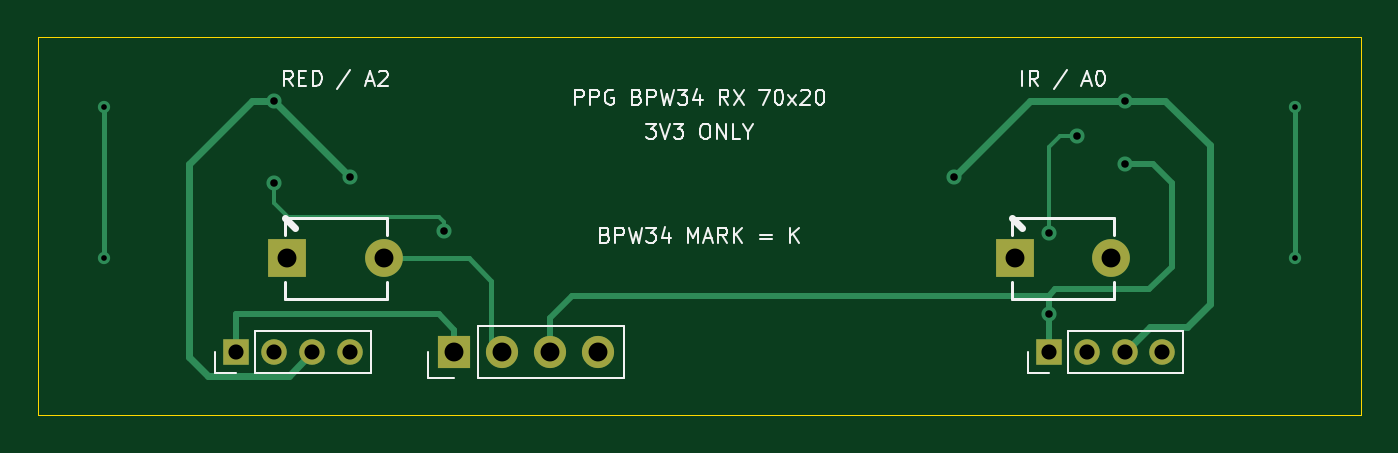
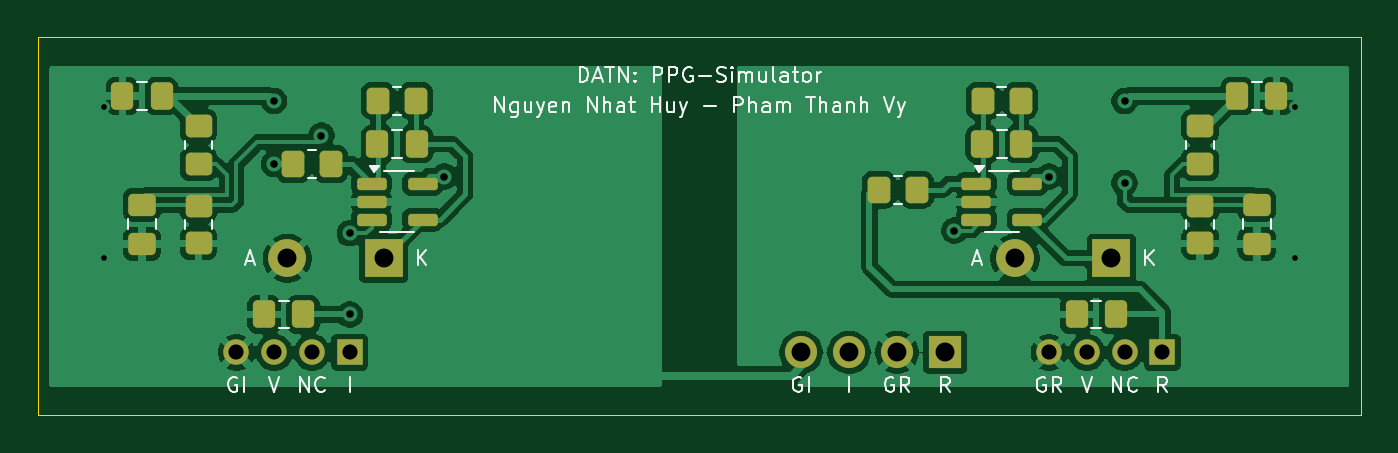
Circuit board: 11 layer files. Board 70.0 x 20.0 mm.
- bottom_copper: bpw34_receiver-B_Cu.gbr (98727 bytes)
- bottom_mask: bpw34_receiver-B_Mask.gbr (3799 bytes)
- paste: bpw34_receiver-B_Paste.gbr (3102 bytes)
- bottom_silk: bpw34_receiver-B_Silkscreen.gbr (32639 bytes)
- outline: bpw34_receiver-Edge_Cuts.gbr (697 bytes)
- top_copper: bpw34_receiver-F_Cu.gbr (5134 bytes)
- top_mask: bpw34_receiver-F_Mask.gbr (1156 bytes)
- paste: bpw34_receiver-F_Paste.gbr (459 bytes)
- top_silk: bpw34_receiver-F_Silkscreen.gbr (21420 bytes)
- drill: bpw34_receiver-NPTH.drl (264 bytes)
- drill: bpw34_receiver-PTH.drl (949 bytes)

=== bottom_copper: bpw34_receiver-B_Cu.gbr (98727 bytes, source omitted) ===
=== bottom_mask: bpw34_receiver-B_Mask.gbr ===
%TF.GenerationSoftware,KiCad,Pcbnew,10.0.6*%
%TF.CreationDate,2026-10-02T21:55:36+07:00*%
%TF.ProjectId,bpw34_receiver,62707733-345f-4726-9563-65697665722e,rev?*%
%TF.SameCoordinates,Original*%
%TF.FileFunction,Soldermask,Bot*%
%TF.FilePolarity,Negative*%
%FSLAX46Y46*%
G04 Gerber Fmt 4.6, Leading zero omitted, Abs format (unit mm)*
G04 Created by KiCad (PCBNEW 10.0.6) date 2026-10-02 21:55:36*
%MOMM*%
%LPD*%
G01*
G04 APERTURE LIST*
G04 Aperture macros list*
%AMRoundRect*
0 Rectangle with rounded corners*
0 $1 Rounding radius*
0 $2 $3 $4 $5 $6 $7 $8 $9 X,Y pos of 4 corners*
0 Add a 4 corners polygon primitive as box body*
4,1,4,$2,$3,$4,$5,$6,$7,$8,$9,$2,$3,0*
0 Add four circle primitives for the rounded corners*
1,1,$1+$1,$2,$3*
1,1,$1+$1,$4,$5*
1,1,$1+$1,$6,$7*
1,1,$1+$1,$8,$9*
0 Add four rect primitives between the rounded corners*
20,1,$1+$1,$2,$3,$4,$5,0*
20,1,$1+$1,$4,$5,$6,$7,0*
20,1,$1+$1,$6,$7,$8,$9,0*
20,1,$1+$1,$8,$9,$2,$3,0*%
G04 Aperture macros list end*
%ADD10R,1.350000X1.350000*%
%ADD11C,1.350000*%
%ADD12R,2.000000X2.000000*%
%ADD13C,2.000000*%
%ADD14R,1.700000X1.700000*%
%ADD15C,1.700000*%
%ADD16RoundRect,0.250000X-0.337500X-0.475000X0.337500X-0.475000X0.337500X0.475000X-0.337500X0.475000X0*%
%ADD17RoundRect,0.250000X-0.350000X-0.450000X0.350000X-0.450000X0.350000X0.450000X-0.350000X0.450000X0*%
%ADD18RoundRect,0.250000X0.450000X-0.350000X0.450000X0.350000X-0.450000X0.350000X-0.450000X-0.350000X0*%
%ADD19RoundRect,0.162500X0.617500X0.162500X-0.617500X0.162500X-0.617500X-0.162500X0.617500X-0.162500X0*%
%ADD20RoundRect,0.250000X-0.475000X0.337500X-0.475000X-0.337500X0.475000X-0.337500X0.475000X0.337500X0*%
%ADD21RoundRect,0.250000X0.337500X0.475000X-0.337500X0.475000X-0.337500X-0.475000X0.337500X-0.475000X0*%
G04 APERTURE END LIST*
D10*
%TO.C,J2*%
X153500000Y-116666666D03*
D11*
X155500000Y-116666666D03*
X157500000Y-116666666D03*
X159500000Y-116666666D03*
%TD*%
D12*
%TO.C,D2*%
X151700000Y-111700000D03*
D13*
X156800000Y-111700000D03*
%TD*%
D10*
%TO.C,J1*%
X110500000Y-116666666D03*
D11*
X112500000Y-116666666D03*
X114500000Y-116666666D03*
X116500000Y-116666666D03*
%TD*%
D14*
%TO.C,J3*%
X122000000Y-116666666D03*
D15*
X124540000Y-116666666D03*
X127080000Y-116666666D03*
X129620000Y-116666666D03*
%TD*%
D12*
%TO.C,D1*%
X113200000Y-111700000D03*
D13*
X118300000Y-111700000D03*
%TD*%
D16*
%TO.C,C2*%
X149962500Y-105650000D03*
X152037500Y-105650000D03*
%TD*%
%TO.C,C8*%
X155962500Y-114666666D03*
X158037500Y-114666666D03*
%TD*%
D17*
%TO.C,R2*%
X150000000Y-103350000D03*
X152000000Y-103350000D03*
%TD*%
D16*
%TO.C,C7*%
X112962500Y-114666666D03*
X115037500Y-114666666D03*
%TD*%
D18*
%TO.C,R6*%
X161500000Y-106700000D03*
X161500000Y-104700000D03*
%TD*%
D17*
%TO.C,R3*%
X123500000Y-108066666D03*
X125500000Y-108066666D03*
%TD*%
D19*
%TO.C,U1*%
X120350000Y-107750000D03*
X120350000Y-108700000D03*
X120350000Y-109650000D03*
X117650000Y-109650000D03*
X117650000Y-107750000D03*
%TD*%
D17*
%TO.C,R4*%
X154500000Y-106700000D03*
X156500000Y-106700000D03*
%TD*%
D20*
%TO.C,C3*%
X105500000Y-108862500D03*
X105500000Y-110937500D03*
%TD*%
%TO.C,C4*%
X164500000Y-108862500D03*
X164500000Y-110937500D03*
%TD*%
D18*
%TO.C,R7*%
X108500000Y-110900000D03*
X108500000Y-108900000D03*
%TD*%
D17*
%TO.C,R1*%
X118000000Y-103350000D03*
X120000000Y-103350000D03*
%TD*%
D21*
%TO.C,C5*%
X106537500Y-103100000D03*
X104462500Y-103100000D03*
%TD*%
D19*
%TO.C,U2*%
X152350000Y-107750000D03*
X152350000Y-108700000D03*
X152350000Y-109650000D03*
X149650000Y-109650000D03*
X149650000Y-107750000D03*
%TD*%
D18*
%TO.C,R5*%
X108500000Y-106700000D03*
X108500000Y-104700000D03*
%TD*%
%TO.C,R8*%
X161500000Y-110900000D03*
X161500000Y-108900000D03*
%TD*%
D16*
%TO.C,C6*%
X163462500Y-103100000D03*
X165537500Y-103100000D03*
%TD*%
%TO.C,C1*%
X117962500Y-105650000D03*
X120037500Y-105650000D03*
%TD*%
M02*

=== paste: bpw34_receiver-B_Paste.gbr (3102 bytes, source withheld) ===
=== bottom_silk: bpw34_receiver-B_Silkscreen.gbr (32639 bytes, source omitted) ===
=== outline: bpw34_receiver-Edge_Cuts.gbr ===
%TF.GenerationSoftware,KiCad,Pcbnew,10.0.6*%
%TF.CreationDate,2026-10-02T21:55:36+07:00*%
%TF.ProjectId,bpw34_receiver,62707733-345f-4726-9563-65697665722e,rev?*%
%TF.SameCoordinates,Original*%
%TF.FileFunction,Profile,NP*%
%FSLAX46Y46*%
G04 Gerber Fmt 4.6, Leading zero omitted, Abs format (unit mm)*
G04 Created by KiCad (PCBNEW 10.0.6) date 2026-10-02 21:55:36*
%MOMM*%
%LPD*%
G01*
G04 APERTURE LIST*
%TA.AperFunction,Profile*%
%ADD10C,0.050000*%
%TD*%
G04 APERTURE END LIST*
D10*
X100000000Y-100000000D02*
X170000000Y-100000000D01*
X100000000Y-120000000D02*
X100000000Y-100000000D01*
X170000000Y-100000000D02*
X170000000Y-120000000D01*
X170000000Y-120000000D02*
X100000000Y-120000000D01*
M02*

=== top_copper: bpw34_receiver-F_Cu.gbr ===
%TF.GenerationSoftware,KiCad,Pcbnew,10.0.6*%
%TF.CreationDate,2026-10-02T21:55:36+07:00*%
%TF.ProjectId,bpw34_receiver,62707733-345f-4726-9563-65697665722e,rev?*%
%TF.SameCoordinates,Original*%
%TF.FileFunction,Copper,L1,Top*%
%TF.FilePolarity,Positive*%
%FSLAX46Y46*%
G04 Gerber Fmt 4.6, Leading zero omitted, Abs format (unit mm)*
G04 Created by KiCad (PCBNEW 10.0.6) date 2026-10-02 21:55:36*
%MOMM*%
%LPD*%
G01*
G04 APERTURE LIST*
%TA.AperFunction,ComponentPad*%
%ADD10R,1.350000X1.350000*%
%TD*%
%TA.AperFunction,ComponentPad*%
%ADD11C,1.350000*%
%TD*%
%TA.AperFunction,ComponentPad*%
%ADD12R,2.000000X2.000000*%
%TD*%
%TA.AperFunction,ComponentPad*%
%ADD13C,2.000000*%
%TD*%
%TA.AperFunction,ComponentPad*%
%ADD14R,1.700000X1.700000*%
%TD*%
%TA.AperFunction,ComponentPad*%
%ADD15C,1.700000*%
%TD*%
%TA.AperFunction,ViaPad*%
%ADD16C,0.800000*%
%TD*%
%TA.AperFunction,ViaPad*%
%ADD17C,0.650000*%
%TD*%
%TA.AperFunction,Conductor*%
%ADD18C,0.300000*%
%TD*%
%TA.AperFunction,Conductor*%
%ADD19C,0.350000*%
%TD*%
%TA.AperFunction,Conductor*%
%ADD20C,0.250000*%
%TD*%
%TA.AperFunction,Conductor*%
%ADD21C,0.220000*%
%TD*%
G04 APERTURE END LIST*
D10*
%TO.P,J2,1*%
%TO.N,/OUT_IR*%
X153500000Y-116666666D03*
D11*
%TO.P,J2,2*%
%TO.N,unconnected-(J2-UNUSED-Pad2)*%
X155500000Y-116666666D03*
%TO.P,J2,3*%
%TO.N,/3V3_IR*%
X157500000Y-116666666D03*
%TO.P,J2,4*%
%TO.N,/GND_IR*%
X159500000Y-116666666D03*
%TD*%
D12*
%TO.P,D2,1*%
%TO.N,/SUM_IR*%
X151700000Y-111700000D03*
D13*
%TO.P,D2,2*%
%TO.N,/GND_IR*%
X156800000Y-111700000D03*
%TD*%
D10*
%TO.P,J1,1*%
%TO.N,/OUT_RED*%
X110500000Y-116666666D03*
D11*
%TO.P,J1,2*%
%TO.N,unconnected-(J1-UNUSED-Pad2)*%
X112500000Y-116666666D03*
%TO.P,J1,3*%
%TO.N,/3V3_RED*%
X114500000Y-116666666D03*
%TO.P,J1,4*%
%TO.N,/GND_RED*%
X116500000Y-116666666D03*
%TD*%
D14*
%TO.P,J3,1*%
%TO.N,/OUT_RED*%
X122000000Y-116666666D03*
D15*
%TO.P,J3,2*%
%TO.N,/GND_RED*%
X124540000Y-116666666D03*
%TO.P,J3,3*%
%TO.N,/OUT_IR*%
X127080000Y-116666666D03*
%TO.P,J3,4*%
%TO.N,/GND_IR*%
X129620000Y-116666666D03*
%TD*%
D12*
%TO.P,D1,1*%
%TO.N,/SUM_RED*%
X113200000Y-111700000D03*
D13*
%TO.P,D1,2*%
%TO.N,/GND_RED*%
X118300000Y-111700000D03*
%TD*%
D16*
%TO.N,/OUT_IR*%
X153500000Y-114666666D03*
X157500000Y-106700000D03*
%TO.N,/3V3_IR*%
X148500000Y-107366666D03*
X157500000Y-103366666D03*
D17*
%TO.N,/GND_IR*%
X166500000Y-111700000D03*
X166500000Y-103700000D03*
D16*
%TO.N,/3V3_RED*%
X112500000Y-103366666D03*
X116500000Y-107366666D03*
D17*
%TO.N,/GND_RED*%
X103500000Y-103700000D03*
X103500000Y-111700000D03*
D16*
%TO.N,/VREF_IR*%
X155000000Y-105200000D03*
X153500000Y-110366666D03*
%TO.N,/VREF_RED*%
X112500000Y-107700000D03*
X121500000Y-110233333D03*
%TD*%
%TO.N,/OUT_IR*%
D18*
X127080000Y-114866666D02*
X128280000Y-113666666D01*
X157500000Y-106700000D02*
X159000000Y-106700000D01*
X153500000Y-116666666D02*
X153500000Y-113666666D01*
X159000000Y-106700000D02*
X160000000Y-107700000D01*
X153833333Y-113333333D02*
X153500000Y-113666666D01*
X127080000Y-114866666D02*
X127080000Y-116666666D01*
X153500000Y-113666666D02*
X128280000Y-113666666D01*
X158800000Y-113333333D02*
X160000000Y-112133333D01*
X158800000Y-113333333D02*
X153833333Y-113333333D01*
X160000000Y-107700000D02*
X160000000Y-112133333D01*
%TO.N,/3V3_IR*%
D19*
X162000000Y-114133333D02*
X162000000Y-105700000D01*
X152500000Y-103366666D02*
X148500000Y-107366666D01*
X159666666Y-103366666D02*
X157500000Y-103366666D01*
X160800000Y-115333333D02*
X162000000Y-114133333D01*
X157500000Y-116666666D02*
X158833333Y-115333333D01*
X158833333Y-115333333D02*
X160800000Y-115333333D01*
X162000000Y-105700000D02*
X159666666Y-103366666D01*
X157500000Y-103366666D02*
X152500000Y-103366666D01*
%TO.N,/GND_IR*%
D20*
X166500000Y-103700000D02*
X166500000Y-111700000D01*
%TO.N,/OUT_RED*%
D18*
X122000000Y-115466666D02*
X122000000Y-116666666D01*
X122000000Y-115466666D02*
X121200000Y-114666666D01*
X110500000Y-114666666D02*
X121200000Y-114666666D01*
X110500000Y-116666666D02*
X110500000Y-114666666D01*
%TO.N,/3V3_RED*%
D19*
X108000000Y-106700000D02*
X111333334Y-103366666D01*
X108000000Y-106700000D02*
X108000000Y-116900000D01*
X109000000Y-117900000D02*
X108000000Y-116900000D01*
X114500000Y-116666666D02*
X113266666Y-117900000D01*
X112500000Y-103366666D02*
X116500000Y-107366666D01*
X111333334Y-103366666D02*
X112500000Y-103366666D01*
X113266666Y-117900000D02*
X109000000Y-117900000D01*
%TO.N,/GND_RED*%
D20*
X103500000Y-103700000D02*
X103500000Y-111700000D01*
X124000000Y-116450666D02*
X124216000Y-116666666D01*
X124000000Y-112900000D02*
X124000000Y-116450666D01*
X124216000Y-116666666D02*
X124540000Y-116666666D01*
X118300000Y-111700000D02*
X122800000Y-111700000D01*
X124000000Y-112900000D02*
X122800000Y-111700000D01*
%TO.N,/VREF_IR*%
D21*
X154100000Y-105200000D02*
X153500000Y-105800000D01*
X155000000Y-105200000D02*
X154100000Y-105200000D01*
X153500000Y-105800000D02*
X153500000Y-110366666D01*
%TO.N,/VREF_RED*%
X113220000Y-109500000D02*
X121206667Y-109500000D01*
X121206667Y-109500000D02*
X121500000Y-109793333D01*
X112500000Y-107700000D02*
X112500000Y-108780000D01*
X113220000Y-109500000D02*
X112500000Y-108780000D01*
X121500000Y-109793333D02*
X121500000Y-110233333D01*
%TD*%
M02*

=== top_mask: bpw34_receiver-F_Mask.gbr ===
%TF.GenerationSoftware,KiCad,Pcbnew,10.0.6*%
%TF.CreationDate,2026-10-02T21:55:36+07:00*%
%TF.ProjectId,bpw34_receiver,62707733-345f-4726-9563-65697665722e,rev?*%
%TF.SameCoordinates,Original*%
%TF.FileFunction,Soldermask,Top*%
%TF.FilePolarity,Negative*%
%FSLAX46Y46*%
G04 Gerber Fmt 4.6, Leading zero omitted, Abs format (unit mm)*
G04 Created by KiCad (PCBNEW 10.0.6) date 2026-10-02 21:55:36*
%MOMM*%
%LPD*%
G01*
G04 APERTURE LIST*
%ADD10R,1.350000X1.350000*%
%ADD11C,1.350000*%
%ADD12R,2.000000X2.000000*%
%ADD13C,2.000000*%
%ADD14R,1.700000X1.700000*%
%ADD15C,1.700000*%
G04 APERTURE END LIST*
D10*
%TO.C,J2*%
X153500000Y-116666666D03*
D11*
X155500000Y-116666666D03*
X157500000Y-116666666D03*
X159500000Y-116666666D03*
%TD*%
D12*
%TO.C,D2*%
X151700000Y-111700000D03*
D13*
X156800000Y-111700000D03*
%TD*%
D10*
%TO.C,J1*%
X110500000Y-116666666D03*
D11*
X112500000Y-116666666D03*
X114500000Y-116666666D03*
X116500000Y-116666666D03*
%TD*%
D14*
%TO.C,J3*%
X122000000Y-116666666D03*
D15*
X124540000Y-116666666D03*
X127080000Y-116666666D03*
X129620000Y-116666666D03*
%TD*%
D12*
%TO.C,D1*%
X113200000Y-111700000D03*
D13*
X118300000Y-111700000D03*
%TD*%
M02*

=== paste: bpw34_receiver-F_Paste.gbr ===
%TF.GenerationSoftware,KiCad,Pcbnew,10.0.6*%
%TF.CreationDate,2026-10-02T21:55:36+07:00*%
%TF.ProjectId,bpw34_receiver,62707733-345f-4726-9563-65697665722e,rev?*%
%TF.SameCoordinates,Original*%
%TF.FileFunction,Paste,Top*%
%TF.FilePolarity,Positive*%
%FSLAX46Y46*%
G04 Gerber Fmt 4.6, Leading zero omitted, Abs format (unit mm)*
G04 Created by KiCad (PCBNEW 10.0.6) date 2026-10-02 21:55:36*
%MOMM*%
%LPD*%
G01*
G04 APERTURE LIST*
G04 APERTURE END LIST*
M02*

=== top_silk: bpw34_receiver-F_Silkscreen.gbr (21420 bytes, source omitted) ===
=== drill: bpw34_receiver-NPTH.drl ===
M48
; DRILL file KiCad 10.0.6 date 2026-10-02T21:55:37
; FORMAT={-:-/ absolute / metric / decimal}
; #@! TF.CreationDate,2026-10-02T21:55:37+07:00
; #@! TF.GenerationSoftware,Kicad,Pcbnew,10.0.6
; #@! TF.FileFunction,NonPlated,1,2,NPTH
FMAT,2
METRIC
%
G90
G05
M30

=== drill: bpw34_receiver-PTH.drl ===
M48
; DRILL file KiCad 10.0.6 date 2026-10-02T21:55:37
; FORMAT={-:-/ absolute / metric / decimal}
; #@! TF.CreationDate,2026-10-02T21:55:37+07:00
; #@! TF.GenerationSoftware,Kicad,Pcbnew,10.0.6
; #@! TF.FileFunction,Plated,1,2,PTH
FMAT,2
METRIC
; #@! TA.AperFunction,Plated,PTH,ViaDrill
T1C0.300
; #@! TA.AperFunction,Plated,PTH,ViaDrill
T2C0.400
; #@! TA.AperFunction,Plated,PTH,ComponentDrill
T3C0.800
; #@! TA.AperFunction,Plated,PTH,ComponentDrill
T4C1.000
%
G90
G05
T1
X103.5Y-103.7
X103.5Y-111.7
X166.5Y-103.7
X166.5Y-111.7
T2
X112.5Y-103.367
X112.5Y-107.7
X116.5Y-107.367
X121.5Y-110.233
X148.5Y-107.367
X153.5Y-110.367
X153.5Y-114.667
X155.0Y-105.2
X157.5Y-103.367
X157.5Y-106.7
T3
X110.5Y-116.667
X112.5Y-116.667
X114.5Y-116.667
X116.5Y-116.667
X153.5Y-116.667
X155.5Y-116.667
X157.5Y-116.667
X159.5Y-116.667
T4
X113.2Y-111.7
X118.3Y-111.7
X122.0Y-116.667
X124.54Y-116.667
X127.08Y-116.667
X129.62Y-116.667
X151.7Y-111.7
X156.8Y-111.7
M30
